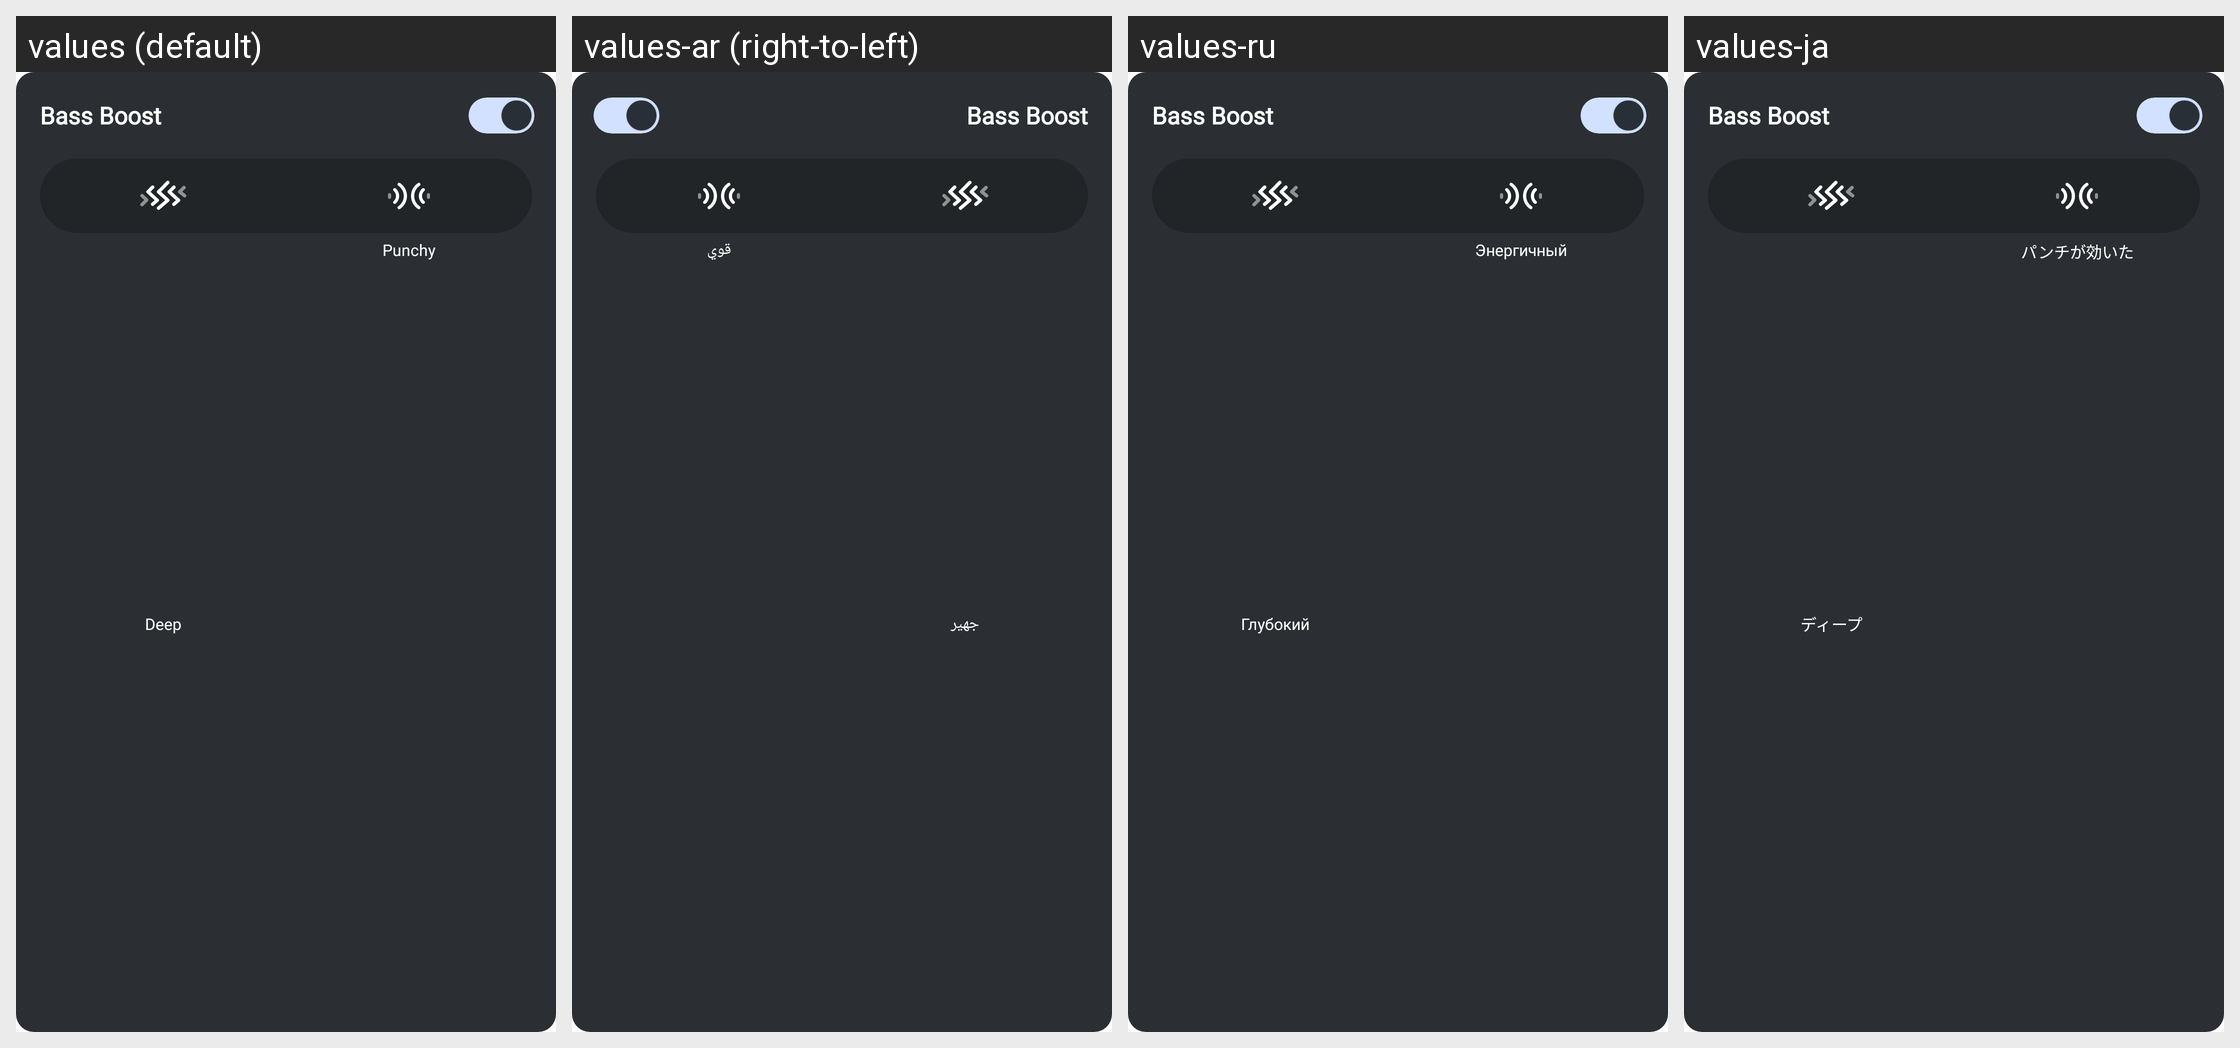

Here is an Android app screen in its default locale and in the app's own translations. Write out the translated-string differences for the strings that appear on this screen.
Android screen res/layout/layout_bassboost.xml rendered under 4 locales, left to right: values (default), values-ar (right-to-left), values-ru, values-ja. Device: Nexus 5 (rendered at 1080×1920; each locale shown at half size, 540×960, under a caption strip naming it); theme PartyBoxTheme.
Other locales in the repository, not shown: values-af, values-as, values-da, values-de, values-es, values-es-rMX, values-fi, values-fr, values-in-rID, values-it, values-iw, values-ko, values-ne, values-nl, values-no, values-or, values-pa, values-pl, values-pt-rBR, values-pt-rPT, values-sk, values-sv, values-te, values-zh-rCN, values-zh-rTW.
Strings drawn on this screen, with the default value and each locale's value (text and hints the layout hard-codes, and strings that could not be matched under every locale, appear in the picture but are not listed):

newStructure_Bassboost
  values: Bass Boost
  values-ar: Bass Boost
  values-ru: Bass Boost
  values-ja: Bass Boost

str_deep
  values: Deep
  values-ar: جهير
  values-ru: Глубокий
  values-ja: ディープ

str_punchy
  values: Punchy
  values-ar: قوي
  values-ru: Энергичный
  values-ja: パンチが効いた
